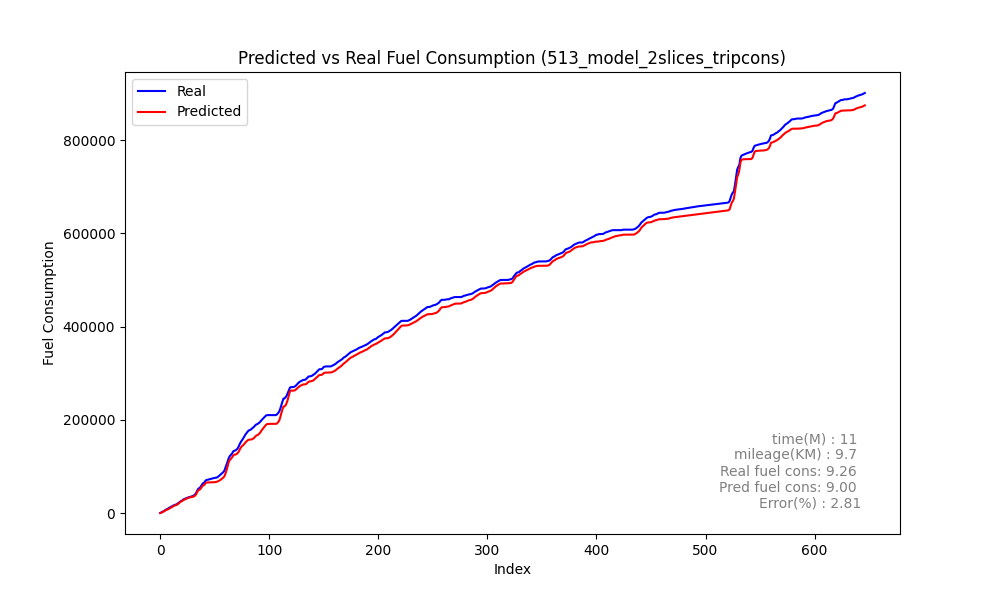

Source data for this figure (header and first rows):
Speed, Actual, Predicted_sum, Predicted, rate, MAE, MSE, MAPE, slope
0, 442.5, 483, 483, 442.5, 312.2, 251551, 34.2, 1.912
0, 1618, 1014, 531.3, 1175, 312.2, 251551, 34.2, 1.912
0, 2960, 2208, 1193, 1342, 312.2, 251551, 34.2, 1.912
4, 4104, 3545, 1338, 1145, 312.2, 251551, 34.2, 1.912
10, 5388, 4781, 1235, 1284, 312.2, 251551, 34.2, 1.912
14, 7292, 6465, 1684, 1903, 312.2, 251551, 34.2, 1.912
19, 8576, 7390, 925.1, 1284, 312.2, 251551, 34.2, 1.912
21, 9492, 8020, 629.6, 916.8, 312.2, 251551, 34.2, 1.912
20, 11510, 9825, 1805, 2018, 312.2, 251551, 34.2, 1.912
24, 12405, 10685, 859.7, 894.4, 312.2, 251551, 34.2, 1.912
24, 13744, 12067, 1383, 1339, 312.2, 251551, 34.2, 1.912
26, 15096, 13648, 1581, 1352, 312.2, 251551, 34.2, 1.912
28, 16442, 15212, 1564, 1346, 312.2, 251551, 34.2, 1.912
30, 17314, 16113, 901.2, 872, 312.2, 251551, 34.2, 1.912
30, 17938, 16983, 869.5, 623.8, 312.2, 251551, 34.2, 1.912
30, 19110, 17924, 941.4, 1172, 312.2, 251551, 34.2, 1.912
30, 20638, 19235, 1310, 1529, 312.2, 251551, 34.2, 1.912
31, 22371, 21090, 1855, 1732, 312.2, 251551, 34.2, 1.912
33, 24325, 23416, 2325, 1955, 312.2, 251551, 34.2, 1.912
36, 25956, 24860, 1444, 1630, 312.2, 251551, 34.2, 1.912
37, 26940, 26029, 1169, 984.2, 312.2, 251551, 34.2, 1.912
37, 29096, 27903, 1875, 2156, 312.2, 251551, 34.2, 1.912
39, 30401, 29033, 1130, 1304, 312.2, 251551, 34.2, 1.912
39, 31191, 29855, 822.2, 790.4, 312.2, 251551, 34.2, 1.912
38, 32216, 31183, 1328, 1025, 312.2, 251551, 34.2, 1.912
39, 33300, 32265, 1081, 1084, 312.2, 251551, 34.2, 1.912
39, 33886, 33195, 929.9, 585.8, 312.2, 251551, 34.2, 1.912
39, 34615, 33795, 600, 729.2, 312.2, 251551, 34.2, 1.912
38, 35304, 34290, 495.7, 689.2, 312.2, 251551, 34.2, 1.912
37, 36027, 34729, 439, 722.6, 312.2, 251551, 34.2, 1.912
36, 36913, 35137, 407.6, 885.8, 312.2, 251551, 34.2, 1.912
34, 38347, 36290, 1153, 1434, 312.2, 251551, 34.2, 1.912
35, 40305, 37758, 1468, 1958, 312.2, 251551, 34.2, 1.912
36, 43920, 40792, 3034, 3614, 312.2, 251551, 34.2, 1.912
40, 48869, 45806, 5014, 4949, 312.2, 251551, 34.2, 1.912
46, 52807, 49643, 3837, 3938, 312.2, 251551, 34.2, 1.912
50, 53777, 50133, 489.9, 969.7, 312.2, 251551, 34.2, 1.912
49, 56554, 52353, 2220, 2777, 312.2, 251551, 34.2, 1.912
51, 60021, 55808, 3454, 3468, 312.2, 251551, 34.2, 1.912
54, 63975, 59152, 3345, 3954, 312.2, 251551, 34.2, 1.912
57, 64520, 59991, 838.3, 544.4, 312.2, 251551, 34.2, 1.912
56, 68126, 62501, 2511, 3606, 312.2, 251551, 34.2, 1.912
58, 70803, 65416, 2914, 2676, 312.2, 251551, 34.2, 1.912
60, 71451, 65900, 484.5, 648.4, 312.2, 251551, 34.2, 1.912
58, 72154, 65957, 56.99, 703.2, 312.2, 251551, 34.2, 1.912
56, 72861, 65974, 16.88, 707.1, 312.2, 251551, 34.2, 1.912
51, 73414, 66014, 39.71, 552.8, 312.2, 251551, 34.2, 1.912
47, 74051, 66050, 36.45, 636.5, 312.2, 251551, 34.2, 1.912
43, 74730, 66141, 90.76, 679.8, 312.2, 251551, 34.2, 1.912
35, 75190, 66280, 139.2, 460.1, 312.2, 251551, 34.2, 1.912
30, 75669, 66509, 229.2, 478.2, 312.2, 251551, 34.2, 1.912
29, 76122, 66958, 448.5, 453.1, 312.2, 251551, 34.2, 1.912
28, 76573, 67486, 528.4, 451, 312.2, 251551, 34.2, 1.912
27, 78169, 68483, 996.6, 1596, 312.2, 251551, 34.2, 1.912
28, 80128, 69627, 1144, 1959, 312.2, 251551, 34.2, 1.912
29, 81820, 71112, 1485, 1692, 312.2, 251551, 34.2, 1.912
31, 83904, 72798, 1686, 2084, 312.2, 251551, 34.2, 1.912
33, 86296, 74839, 2041, 2392, 312.2, 251551, 34.2, 1.912
36, 88538, 76669, 1830, 2242, 312.2, 251551, 34.2, 1.912
38, 92135, 79896, 3227, 3597, 312.2, 251551, 34.2, 1.912
... 587 more rows
